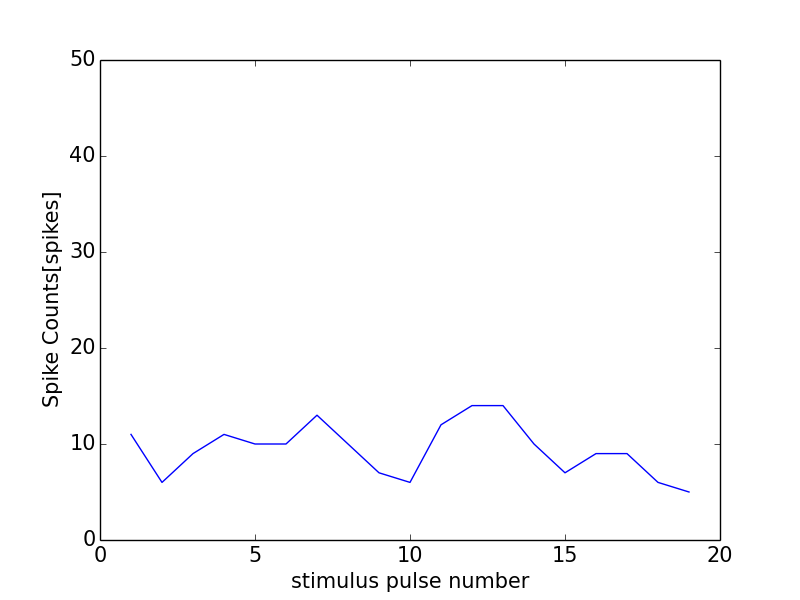

Data behind this chart, as committed beside it:
0, 0.0
0, 0
1, 11
2, 6
3, 9
4, 11
5, 10
6, 10
7, 13
8, 10
9, 7
10, 6
11, 12
12, 14
13, 14
14, 10
15, 7
16, 9
17, 9
18, 6
19, 5
20, 10
